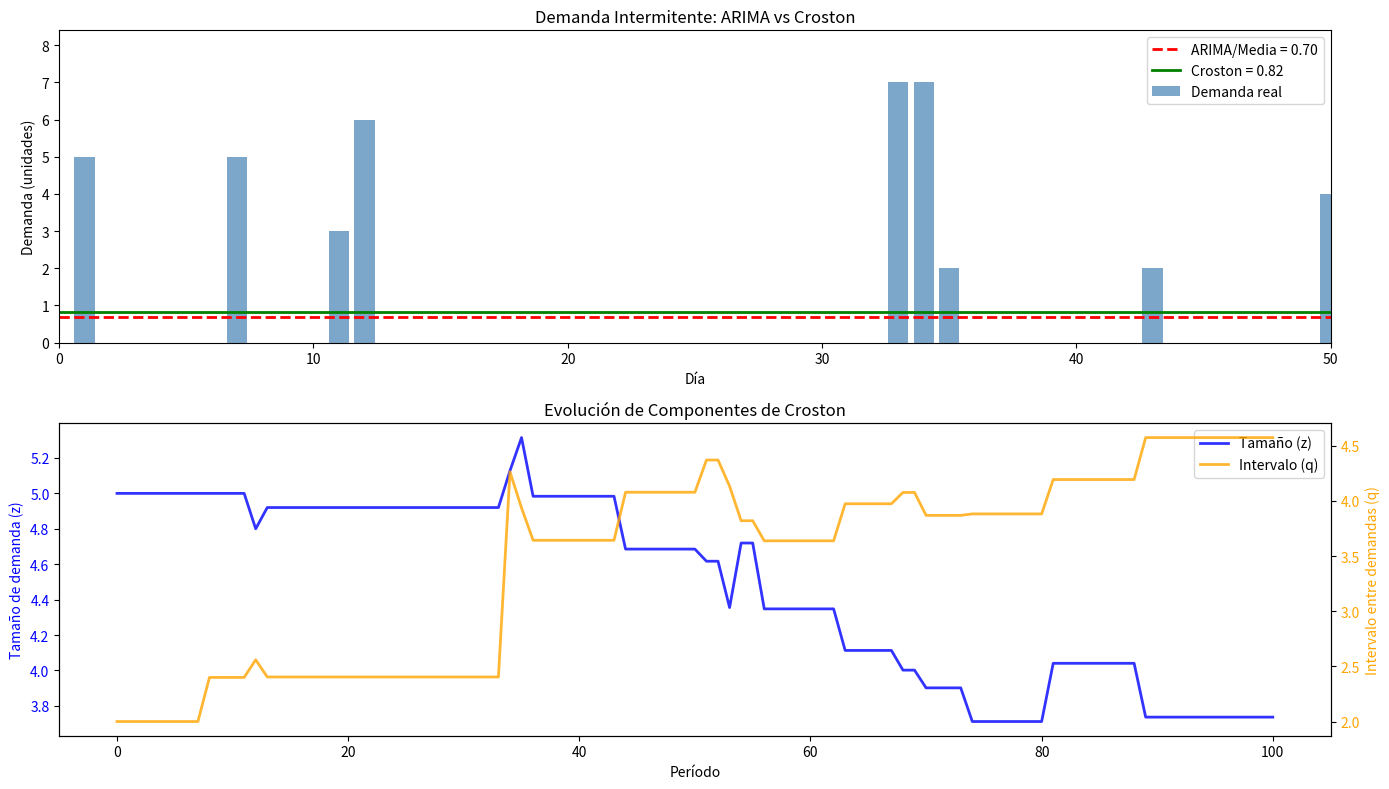
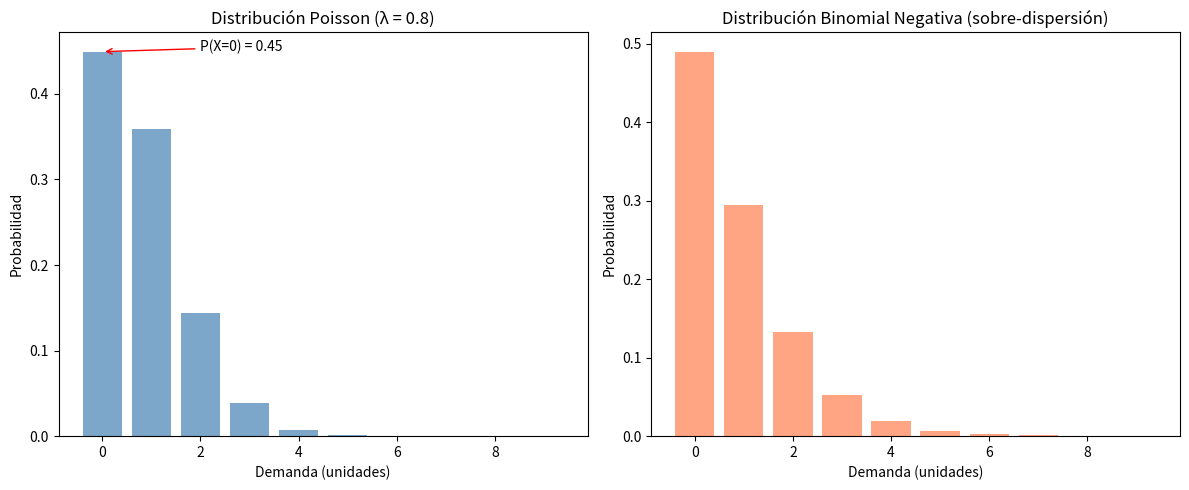
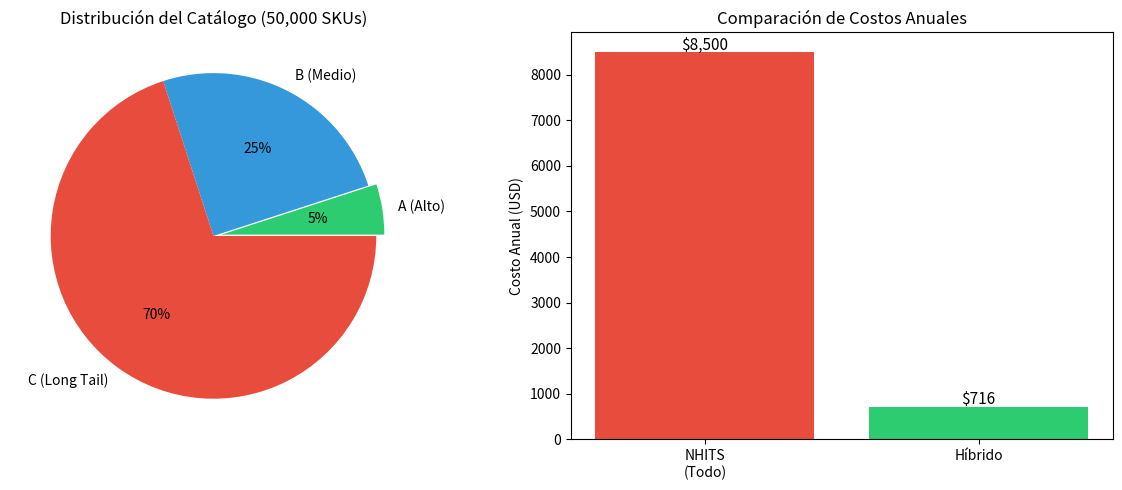

Here is the Python script that generated these plots, in order:
# Pregunta 3: Selección de Algoritmos y Casos Especiales
def run() -> None:
    print("=" * 150)
    print("PARTE I: FORECASTING\n")
    print("Pregunta 3: Selección de Algoritmos y Casos Especiales")
    print("=" * 150)
    print("""
    3.a) Modelos para Demanda Intermitente - Long Tail
        Pregunta: Para los productos del segmento C (Long Tail), el equipo entrena un modelo ARIMA tradicional pero obtiene 
        predicciones siempre cercanas a la media histórica (aproximadamente 0.3 unidades/día), lo cual es inútil para planificación.

            - Explica por qué los modelos continuos (ARIMA, ETS) fallan con demanda intermitente.
            - Describe el modelo de Croston y explica cómo separa el problema en dos componentes.
            - ¿Qué distribución de probabilidad sería más apropiada para modelar la ocurrencia de demanda esporádica?

        Respuesta:
        
        ¿Por qué ARIMA y ETS fallan con demanda intermitente?
            1. Supuestos violados:
                ----------------------------------------------------------------------------
                | Supuesto del Modelo   | Realidad de Demanda Intermitente                 |
                ----------------------------------------------------------------------------
                | Distribución continua | Distribución mixta (ceros + valores positivos)   |
                | Errores normales      | Distribución altamente sesgada                   |
                | Varianza constante    | Varianza dependiente del nivel (0 vs positivo)   |
                | Autocorrelación suave | Patrones erráticos, picos esporádicos            |
                ----------------------------------------------------------------------------
        
            2. Problema de la media:
                Si un producto vende 3 unidades una vez cada 10 días:
                - Datos: [0, 0, 0, 0, 0, 0, 0, 0, 0, 3]
                - Media: 0.3 unidades/día       
                - ARIMA predice ~ 0,3 simple
            
                Pero operacionalmente:
                    - 0.3 unidades/día es **imposible de ejecutar**
                    - ¿Cómo reponer 0.3 unidades? ¿Cuándo?
                    - Necesitamos saber: ¿Cuándo habrá demanda? y ¿Cuántas unidades?

            3. Pronósticos inútiles:
                Forecast ARIMA: [0.3, 0.3, 0.3, 0.3, 0.3, 0.3, 0.3, ...]
                Realidad      : [0,   0,   0,   5,   0,   0,   0,   ...]
                                            ↑ El modelo NUNCA predice el pico
                                    
        El Modelo de Croston

                Idea clave: Separar el problema en dos componentes independientes:

                    formula:
                                Demanda =  ¿Cuándo?         x           ¿Cuánto?
                                        ---\/---                     ---\/---
                                Intervalo entre Demandas        Tamaño cuando ocurre
        
        Componentes del modelo:

            1. Qt : Intervalo entre demandas (frecuencias)
                - Tiempo (en período) desde la última demanda no-cero
                - Actualizado solo cuando ocurre una demanda
                - Suavizando exponencial: Q^t =  alfa * Qt + (1 - alfa) + Q^t -1
            
            2. Zt : Tamaño de la demanda (intensidad)
                - Cantidad vendida cuando hay demanda (exclurendo ceros)
                - Suavizando exponencial: Z^t =  alfa * Zt + (1 - alfa) + Z^t -1
            
            Forecast de Croston:

                        Y^ = Z^ 
                            ---
                            Q^
            Donde:
                - Z^ : estimación del tamaño promedio de demanda cuando ocurre
                - Q^ : estimación del intervalo promedio entre demandas
            
            Ejemplo numérico:

                Serie: [0, 0, 3, 0, 0, 0, 5, 0, 0, 2] 

                Demandas no cero: [3, 5, 2] → z̄ = 3.33
                Intervalos: [3, 4, 3] días → q̄ = 3.33

                Forecast Croston: 3.33 / 3.33 = 1.0 unidad/día promedio

                Interpretación operacional:
                    - Esperamos demanda cada ~3.3 días
                    - Cuando ocurre, será de ~3.3 unidades
                    - Política: reponer 10 unidades cada 10 días
        
        Distribución de Probabilidad para Demanda Esporádica

            Opciones recomendadas:
                -----------------------------------------------------------------------------------
                | Distribución          | Uso                                 | Parámetros        |
                |-----------------------|-------------------------------------|-------------------|
                | Poisson               | Eventos raros, conteo entero        | λ (tasa promedio) |
                | Binomial Negativa     | Sobre-dispersión (varianza > media) | r, p              |
                | Zero-Inflated Poisson | Exceso de ceros estructural         | λ, π              |
                -----------------------------------------------------------------------------------
        
        Recomendación: Distribución de Poisson

                    P(X=k) = λ^K * e^(-λ)
                            ------------
                                K!
            
                Donde:
                    - λ (lambda): tasa promedio de demanda diaria
                    - k: número de demandas            
            
            Justificación:
                1. Modela eventos discretos (ventas son unidades enteras)
                2. Apropiada para eventos raros e independientes
                3. Natural para procesos de conteo (llegadas de clientes)
                4. Permite calcular P(demanda > 0) = 1 - e^(-λ)

            Para casos con sobre-dispersión: Usar Binomial Negativa que permite varianza > media
    """)
    print("=" * 50)
    print(" Implementación del Modelo de Croston")
    print("=" * 50)
    import numpy as np
    import pandas as pd
    import matplotlib.pyplot as plt

    def croston_method(demand, alpha=0.1):
        """
        Implementación del método de Croston para demanda intermitente.
        
        Parámetros:
        -----------
        demand : array-like
            Serie temporal de demanda (incluye ceros)
        alpha : float
            Parámetro de suavizado (0 < alpha < 1)
        
        Retorna:
        --------
        dict con forecast y componentes
        """
        demand = np.array(demand)
        n = len(demand)
        
        # Inicializar con primera demanda no cero
        first_nonzero = np.where(demand > 0)[0]
        if len(first_nonzero) == 0:
            return {'forecast': 0, 'z_hat': 0, 'q_hat': np.inf}
        
        # Componentes de Croston
        z_hat = demand[first_nonzero[0]]  # Tamaño de demanda inicial
        q_hat = first_nonzero[0] + 1 if first_nonzero[0] > 0 else 1  # Intervalo inicial
        
        q = 0  # Contador de períodos desde última demanda
        z_history = [z_hat]
        q_history = [q_hat]
        
        for t in range(n):
            q += 1
            if demand[t] > 0:
                # Actualizar solo cuando hay demanda
                z_hat = alpha * demand[t] + (1 - alpha) * z_hat
                q_hat = alpha * q + (1 - alpha) * q_hat
                q = 0  # Reiniciar contador
            z_history.append(z_hat)
            q_history.append(q_hat)
        
        # Forecast = z / q
        forecast = z_hat / q_hat if q_hat > 0 else 0
        
        return {
            'forecast': forecast,
            'z_hat': z_hat,  # Tamaño esperado de demanda
            'q_hat': q_hat,  # Intervalo esperado
            'z_history': z_history,
            'q_history': q_history
        }

    # Simular demanda intermitente
    np.random.seed(42)
    n_dias = 100

    # Generar demanda esporádica (promedio 1 venta cada 5 días, tamaño ~4 unidades)
    ocurrencias = np.random.binomial(1, 0.2, n_dias)  # 20% prob de demanda
    tamanos = np.random.poisson(4, n_dias)  # Tamaño si hay demanda
    demanda = ocurrencias * tamanos

    # Aplicar Croston
    resultado = croston_method(demanda, alpha=0.1)

    # Comparar con promedio simple (lo que haría ARIMA)
    media_simple = demanda.mean()

    print("=" * 60)
    print("COMPARACIÓN: ARIMA (Media) vs CROSTON")
    print("=" * 60)
    print(f"\nDatos de demanda intermitente:")
    print(f"  Total de días: {n_dias}")
    print(f"  Días con demanda > 0: {(demanda > 0).sum()} ({(demanda > 0).mean()*100:.1f}%)")
    print(f"  Días con demanda = 0: {(demanda == 0).sum()} ({(demanda == 0).mean()*100:.1f}%)")

    print(f"\n📊 Pronósticos:")
    print(f"  ARIMA/Media simple: {media_simple:.2f} unidades/día")
    print(f"  Croston: {resultado['forecast']:.2f} unidades/día")

    print(f"\n📊 Componentes de Croston:")
    print(f"  Tamaño esperado (z̄): {resultado['z_hat']:.2f} unidades cuando hay demanda")
    print(f"  Intervalo esperado (q̄): {resultado['q_hat']:.2f} días entre demandas")

    print(f"\n💡 Interpretación operacional:")
    print(f"  → Esperamos demanda cada ~{resultado['q_hat']:.1f} días")
    print(f"  → Cuando ocurre, será de ~{resultado['z_hat']:.1f} unidades")
    print(f"  → Sugerencia: reponer {int(resultado['z_hat'] * 2):.0f} unidades cada {int(resultado['q_hat'] * 2):.0f} días")

    print("=" * 50)
    print(" Visualización de demanda intermitente y Croston")
    print("=" * 50)
    fig, axes = plt.subplots(2, 1, figsize=(14, 8))

    # Panel 1: Demanda observada vs forecasts
    ax1 = axes[0]
    ax1.bar(range(n_dias), demanda, color='steelblue', alpha=0.7, label='Demanda real')
    ax1.axhline(media_simple, color='red', linestyle='--', linewidth=2, label=f'ARIMA/Media = {media_simple:.2f}')
    ax1.axhline(resultado['forecast'], color='green', linestyle='-', linewidth=2, label=f'Croston = {resultado["forecast"]:.2f}')
    ax1.set_xlabel('Día')
    ax1.set_ylabel('Demanda (unidades)')
    ax1.set_title('Demanda Intermitente: ARIMA vs Croston', fontsize=12)
    ax1.legend(loc='upper right')
    ax1.set_xlim(0, 50)  # Mostrar primeros 50 días

    # Panel 2: Componentes de Croston
    ax2 = axes[1]
    ax2_twin = ax2.twinx()

    ax2.plot(resultado['z_history'], 'b-', linewidth=2, label='Tamaño (z)', alpha=0.8)
    ax2_twin.plot(resultado['q_history'], 'orange', linewidth=2, label='Intervalo (q)', alpha=0.8)

    ax2.set_xlabel('Período')
    ax2.set_ylabel('Tamaño de demanda (z)', color='blue')
    ax2_twin.set_ylabel('Intervalo entre demandas (q)', color='orange')
    ax2.set_title('Evolución de Componentes de Croston', fontsize=12)
    ax2.tick_params(axis='y', labelcolor='blue')
    ax2_twin.tick_params(axis='y', labelcolor='orange')

    # Leyenda combinada
    lines1, labels1 = ax2.get_legend_handles_labels()
    lines2, labels2 = ax2_twin.get_legend_handles_labels()
    ax2.legend(lines1 + lines2, labels1 + labels2, loc='upper right')

    plt.tight_layout()
    plt.show()

    print("=" * 60)
    print("Distribuciones para demanda esporádica")
    print("=" * 60)
    from scipy import stats
    import matplotlib.pyplot as plt
    import numpy as np

    # Parámetros
    lambda_poisson = 0.8  # Demanda promedio baja
    x = np.arange(0, 10)

    # Distribuciones
    poisson_pmf = stats.poisson.pmf(x, lambda_poisson)
    nbinom_pmf = stats.nbinom.pmf(x, n=2, p=0.7)  # Binomial Negativa

    fig, axes = plt.subplots(1, 2, figsize=(12, 5))

    # Poisson
    axes[0].bar(x, poisson_pmf, color='steelblue', alpha=0.7)
    axes[0].set_title(f'Distribución Poisson (λ = {lambda_poisson})', fontsize=12)
    axes[0].set_xlabel('Demanda (unidades)')
    axes[0].set_ylabel('Probabilidad')
    axes[0].annotate(f'P(X=0) = {poisson_pmf[0]:.2f}', xy=(0, poisson_pmf[0]), 
                    xytext=(2, poisson_pmf[0]), fontsize=10,
                    arrowprops=dict(arrowstyle='->', color='red'))

    # Binomial Negativa
    axes[1].bar(x, nbinom_pmf, color='coral', alpha=0.7)
    axes[1].set_title('Distribución Binomial Negativa (sobre-dispersión)', fontsize=12)
    axes[1].set_xlabel('Demanda (unidades)')
    axes[1].set_ylabel('Probabilidad')

    plt.tight_layout()
    plt.show()

    print("Comparación de distribuciones para demanda esporádica:")
    print("=" * 50)
    print(f"\nPoisson (λ={lambda_poisson}):")
    print(f"  P(Demanda = 0): {poisson_pmf[0]:.2%}")
    print(f"  P(Demanda > 0): {1-poisson_pmf[0]:.2%}")
    print(f"  Media: {lambda_poisson}")
    print(f"  Varianza: {lambda_poisson} (igual a media)")

    print(f"\nBinomial Negativa:")
    print(f"  P(Demanda = 0): {nbinom_pmf[0]:.2%}")
    print(f"  Media: {stats.nbinom.mean(n=2, p=0.7):.2f}")
    print(f"  Varianza: {stats.nbinom.var(n=2, p=0.7):.2f} (mayor que media = sobre-dispersión)")
    print("=" * 150)
    #==================================== Fin de la Pregunta 3.a ====================================
    print("""
    3.b) NeuralForecast (NHITS) para Todo el Catálogo
        Pregunta: Se propone utilizar NeuralForecast (NHITS) para todo el catálogo argumentando que "deep learning siempre es mejor". Argumenta a favor o en contra considerando:
            - Tamaño de la historia disponible (2 años de datos diarios)
            - Costo computacional para 50,000 series
            - Capacidad de capturar dependencias de largo plazo vs. complejidad añadida
        
        Respuesta:
            Análisis de la Propuesta "Mi posición: EN CONTRA de usar NHITS para todo el catálogo, A FAVOR de usarlo selectivamente."

            1. Tamaño de Historia (2 años = ~730 días)
                -------------------------------------------------------------------------------
                | Segmento          | Datos Efectivos                 | Suficiencia para NHITS |
                |-------------------|---------------------------------|------------------------|
                | A (Alto volumen)  | 730 puntos densos               | ✅ Suficiente para DL  |
                | B (Medio volumen) | 730 puntos con patrones         | ⚠️ Marginal            |
                | C (Long Tail)     | ~150 puntos no-cero (730 × 20%) | ❌ Insuficiente        |
                -------------------------------------------------------------------------------

            Problema:
                - NHITS requiere miles de observaciones para aprender patrones complejos
                - Para segmento C (70% del catálogo), solo hay ~150 observaciones útiles
                - Riesgo de overfitting severo en productos de baja rotación

            2. Costo Computacional
                Estimación de recursos:

                    50,000 SKUs × 730 días = 36.5 millones de observaciones
                
                Entrenamiento NHITS (estimado):
                    - GPU A100: ~4-8 horas para entrenar modelo global
                    - Costo cloud: ~$50-100 por entrenamiento
                    - Re-entrenamiento semanal: ~$2,500-5,000/año

                Alternativa con LightGBM:
                    - CPU standard: ~30 minutos
                    - Costo: ~$1 por entrenamiento
                    - Re-entrenamiento semanal: ~$52/año
                
                Ratio costo/beneficio:
                    - NHITS cuesta **50-100x más** que modelos tradicionales
                    - ¿La mejora en accuracy justifica este costo?
            
            3. Dependencias de Largo Plazo
                    ------------------------------------------------------------------------------------------------
                    | Aspecto              | Ventaja NHITS                      | Limitación                       |
                    |----------------------|------------------------------------|----------------------------------|
                    | Estacionalidad anual | Puede capturar s/t anuales         | Con 2 años, solo 2 ciclos        |
                    | Tendencias           | Aprende tendencias no lineales     | Riesgo de extrapolación errónea  |
                    | Interacciones        | Detecta interacciones cross-series | Requiere muchos datos            |
                    | Holidays             | Puede aprender efectos especiales  | Solo 2 observaciones por feriado |
                    ------------------------------------------------------------------------------------------------
                
                Problema fundamental:
                    - Con 2 años, solo hay **2 observaciones** de cada evento anual (Navidad, Black Friday, etc.)
                    - Un modelo estadístico simple con regresores explícitos puede ser igual o más efectivo
                
            Recomendación: Estrategia Híbrida por Segmento
                    ----------------------------------------------------------------------------------------------------
                    | Segmento | % Catálogo | SKUs   | Modelo Recomendado | Justificación                              |
                    |----------|------------|--------|--------------------|--------------------------------------------|
                    | A        | 5%         | 2,500  | NHITS o N-BEATS    | Datos suficientes, alto impacto en revenue |
                    | B        | 25%        | 12,500 | LightGBM o Prophet | Balance accuracy/costo                     |
                    | C        | 70%        | 35,000 | Croston o SBA      | Modelos para demanda intermitente          |
                    ----------------------------------------------------------------------------------------------------
            
            Beneficios de la estrategia híbrida:
                1. Optimización de recursos: DL solo donde genera valor
                2. Mantenibilidad: Menos complejidad en producción
                3. Interpretabilidad: Modelos simples para diagnóstico
                4. Robustez: Menos riesgo de fallas catastróficas
            
        Conclusión
            "Deep Learning siempre es mejor" es FALSO en forecasting de retail.

        La realidad:
            - 70% del catálogo (Long Tail) no tiene suficientes datos para DL
            - El costo computacional no se justifica para todos los SKUs
            - Modelos más simples son más interpretables y mantenibles
            - El benchmark M5 (Kaggle) mostró que LightGBM compite con (y a veces supera) redes neuronales

        "The right model for the right data, not the fanciest model for all data."
    """)
    print("=" * 60)
    print("Análisis de costo-beneficio para selección de modelos")
    print("=" * 60)
    import pandas as pd
    import matplotlib.pyplot as plt

    # Datos del catálogo
    catalogo = pd.DataFrame({
        'Segmento': ['A (Alto)', 'B (Medio)', 'C (Long Tail)'],
        'Porcentaje': [5, 25, 70],
        'SKUs': [2500, 12500, 35000],
        'Obs_utiles_por_SKU': [730, 500, 150],
        'Contribucion_revenue': [40, 35, 25]  # % del revenue
    })

    # Costos estimados por modelo (USD/año)
    costos = {
        'NHITS': {'entrenamiento': 100, 'inferencia': 20, 'mantenimiento': 50},
        'LightGBM': {'entrenamiento': 5, 'inferencia': 1, 'mantenimiento': 10},
        'Croston': {'entrenamiento': 0.5, 'inferencia': 0.1, 'mantenimiento': 2}
    }

    print("=" * 70)
    print("ANÁLISIS DE COSTO-BENEFICIO: NHITS vs Estrategia Híbrida")
    print("=" * 70)

    # Opción 1: NHITS para todo
    costo_nhits_todo = 50000 * sum(costos['NHITS'].values()) / 1000  # Escalar
    print(f"\n📊 Opción 1: NHITS para 50,000 SKUs")
    print(f"  Costo anual estimado: ${costo_nhits_todo:,.0f}")

    # Opción 2: Híbrido
    costo_hibrido = (
        2500 * sum(costos['NHITS'].values()) / 1000 +     # Segmento A
        12500 * sum(costos['LightGBM'].values()) / 1000 + # Segmento B
        35000 * sum(costos['Croston'].values()) / 1000    # Segmento C
    )
    print(f"\n📊 Opción 2: Estrategia Híbrida")
    print(f"  Segmento A (2,500 SKUs): NHITS")
    print(f"  Segmento B (12,500 SKUs): LightGBM")
    print(f"  Segmento C (35,000 SKUs): Croston")
    print(f"  Costo anual estimado: ${costo_hibrido:,.0f}")

    print(f"\n💰 Ahorro con estrategia híbrida: ${costo_nhits_todo - costo_hibrido:,.0f} ({(1-costo_hibrido/costo_nhits_todo)*100:.0f}%)")

    # Visualización
    fig, axes = plt.subplots(1, 2, figsize=(12, 5))

    # Gráfico 1: Distribución del catálogo
    colors = ['#2ecc71', '#3498db', '#e74c3c']
    axes[0].pie(catalogo['SKUs'], labels=catalogo['Segmento'], autopct='%1.0f%%',
            colors=colors, explode=[0.05, 0, 0])
    axes[0].set_title('Distribución del Catálogo (50,000 SKUs)', fontsize=12)

    # Gráfico 2: Comparación de costos
    x = ['NHITS\n(Todo)', 'Híbrido']
    y = [costo_nhits_todo, costo_hibrido]
    bars = axes[1].bar(x, y, color=['#e74c3c', '#2ecc71'])
    axes[1].set_ylabel('Costo Anual (USD)')
    axes[1].set_title('Comparación de Costos Anuales', fontsize=12)
    for bar, val in zip(bars, y):
        axes[1].text(bar.get_x() + bar.get_width()/2, bar.get_height() + 50,
                    f'${val:,.0f}', ha='center', fontsize=11)

    plt.tight_layout()
    plt.show()
    print("=" * 150)
    #==================================== Fin de la Pregunta 3.b ====================================
    print("""
    3.c) Forecast para Black Friday con Poca Historia
        Pregunta: El equipo necesita generar un forecast para la semana del Black Friday, pero solo tienen 2 observaciones 
        históricas de este evento.    

            - ¿Por qué los modelos puramente estadísticos tendrían dificultades extremas?
            - Propón una estrategia híbrida combinando modelo base + variables exógenas + ajuste experto.
            - ¿Cómo medirías el éxito del forecast post-evento?

        Respuesta:
                ¿Por qué los modelos estadísticos puros fallan con Black Friday?

                    1. Insuficiencia estadística:
                        - Solo 2 observaciones = cero grados de libertad para estimar varianza
                        - Imposible distinguir señal de ruido
                        - Intervalos de confianza serían infinitamente amplios

                    2. Heterogeneidad del evento:
                        - Cada Black Friday es diferente (ofertas, día de la semana, competencia)
                        - 2 puntos no capturan esta variabilidad

                    3. Efectos no estacionarios:
                        - El "efecto Black Friday" cambia año a año
                        - La cultura de consumo evoluciona (ej: pre-pandemia vs post-pandemia)
                    
                    4. Modelos de series de tiempo:
                            -------------------------------------------------------
                            | Modelo | Problema con Black Friday                   |
                            |--------|---------------------------------------------|
                            | ARIMA  | No tiene mecanismo para eventos únicos      |     
                            | ETS    | Estacionalidad se basa en ciclos regulares  |
                            | Prophet| Requiere múltiples ocurrencias para ajustar |
                            | NHITS  | Necesita patrones recurrentes para aprender |
                            --------------------------------------------------------

                Estrategia Híbrida Propuesta
                    Componente 1: Modelo Base (Baseline)
                        Forecast para una "semana normal" del mismo período:
                            # Usar modelo entrenado (Prophet, LightGBM, etc.)
                            # Predecir como si no hubiera Black Friday
                            baseline_forecast = modelo.predict(semana_black_friday)
                    
                    Componente 2: Variable Exógena de Evento
                        Crear indicador binario y estimar efecto:
                            df['es_black_friday'] = df['fecha'].isin(fechas_black_friday).astype(int)
                            # Estimar uplift histórico promedio
                            # (limitado pero mejor que nada)
                            uplift_historico = (
                                df[df['es_black_friday'] == 1]['ventas'].mean() /
                                df[df['es_black_friday'] == 0]['ventas'].mean()
                            )
                    
                    Componente 3: Ajuste Experto (Uplift Factor)
                        Incorporar conocimiento de negocio:

                    Inputs del equipo comercial:
                        - Presupuesto de marketing: +15% vs año anterior
                        - Descuentos planificados: 40% promedio (vs 35% año pasado)
                        - Categorías en promoción: 20 (vs 15 año pasado)
                        - Competencia: Amazon tiene sale el mismo día

                    Ajuste experto: multiplicador de 1.2 - 1.5 sobre histórico
            
        Fórmula Final:

                        FORECASTbf = BASELINE * UPLIFT_historico * FACTOR_experto
            
            Ejemplo:
                    Baseline (semana normal): 10,000 unidades
                    Uplift histórico (2 años): 2.5x promedio
                    Factor experto: 1.3 (más marketing este año)

                    Forecast BF = 10,000 * 2.5 * 1.3 = 32,500 unidades
        
        ¿Cómo medir el éxito sin backtesting convencional?
            
            1. Métricas Operacionales Post-Evento:
                    ---------------------------------------------------------------------------------------
                    | Métrica                   | Definición                         | Objetivo           |
                    |---------------------------|------------------------------------|--------------------|
                    | Fill Rate                 | % de demanda satisfecha            | > 95%              |
                    | Quiebre de Stock          | # SKUs sin inventario              | < 5%               |
                    | Sobre-stock Post-BF       | Inventario excedente día siguiente | < 10% del forecast |
                    | Ventas Perdidas Estimadas | Demanda no satisfecha * precio     | Minimizar          |
                    ---------------------------------------------------------------------------------------
            
            2. Análisis de Error Ponderado por Impacto:
                    
                    WMAPEbf = E|Yt - Y^i| * MARGENi
                            ---------------------
                                E(Yi * MARGENi)

                Ponderar por margen para priorizar productos más rentables.
            
            3. Análisis de Sesgo Direccional:

                    Si Forecast > Real: Sobre-stock (costo = almacenamiento)
                    Si Forecast < Real: Sub-stock (costo = ventas perdidas * 6)

                    Dado el ratio de costos 1:6, es MEJOR errar por exceso.
            
            4. Comparación con Benchmark Naive:
                
                Benchmark = Ventas BF del año pasado * (1 + crecimiento_anual)

                Si |Error_modelo| < |Error_benchmark|:
                    El modelo agregó valor
            
            5. Registro para Mejora Futura:

                    Documentar exhaustivamente:
                    - Forecast vs Real por categoría
                    - Factores externos (clima, competencia, macro)
                    - Efectividad de promociones

                Esto genera la tercera observación para el próximo año.
    """)
    print("=" * 70)
    print("Implementación de estrategia híbrida para Black Friday")
    print("=" * 70)
    import pandas as pd
    import numpy as np

    def forecast_black_friday(baseline, uplift_historico, factor_experto, 
                            incertidumbre=0.2):
        """
        Genera forecast para Black Friday con estrategia híbrida.
        
        Parámetros:
        -----------
        baseline : float
            Forecast para semana normal (sin evento)
        uplift_historico : float
            Multiplicador promedio de BF históricos (ej: 2.5 = +150%)
        factor_experto : float
            Ajuste del equipo comercial (ej: 1.2 = +20% vs histórico)
        incertidumbre : float
            Nivel de incertidumbre para intervalos (default 20%)
        
        Retorna:
        --------
        dict con forecast puntual e intervalos
        """
        # Forecast puntual
        forecast_puntual = baseline * uplift_historico * factor_experto
        
        # Intervalos (dado que solo hay 2 observaciones, usamos heurística)
        forecast_bajo = forecast_puntual * (1 - incertidumbre)
        forecast_alto = forecast_puntual * (1 + incertidumbre)
        
        # Escenarios
        escenario_conservador = baseline * uplift_historico * 0.9  # -10% factor
        escenario_optimista = baseline * uplift_historico * factor_experto * 1.15  # +15%
        
        return {
            'forecast_puntual': forecast_puntual,
            'intervalo_bajo': forecast_bajo,
            'intervalo_alto': forecast_alto,
            'escenario_conservador': escenario_conservador,
            'escenario_optimista': escenario_optimista,
            'componentes': {
                'baseline': baseline,
                'uplift_historico': uplift_historico,
                'factor_experto': factor_experto
            }
        }

    # Ejemplo de aplicación
    print("=" * 60)
    print("FORECAST BLACK FRIDAY - ESTRATEGIA HÍBRIDA")
    print("=" * 60)

    # Inputs
    baseline_normal = 10000  # Ventas semana normal
    uplift_bf = 2.5  # Histórico: BF vende 2.5x más
    factor_comercial = 1.3  # Este año: +30% marketing

    # Generar forecast
    resultado = forecast_black_friday(baseline_normal, uplift_bf, factor_comercial)

    print(f"\n📊 Inputs:")
    print(f"  Baseline (semana normal): {baseline_normal:,} unidades")
    print(f"  Uplift histórico BF: {uplift_bf}x")
    print(f"  Factor experto: {factor_comercial}x")

    print(f"\n📈 Forecast Black Friday:")
    print(f"  Puntual: {resultado['forecast_puntual']:,.0f} unidades")
    print(f"  Intervalo: [{resultado['intervalo_bajo']:,.0f} - {resultado['intervalo_alto']:,.0f}]")

    print(f"\n📋 Escenarios para planificación:")
    print(f"  Conservador (plan mínimo): {resultado['escenario_conservador']:,.0f} unidades")
    print(f"  Base (plan operativo): {resultado['forecast_puntual']:,.0f} unidades")
    print(f"  Optimista (capacidad máxima): {resultado['escenario_optimista']:,.0f} unidades")

    print(f"\n💡 Recomendación de inventario:")
    print(f"  Stock objetivo: {resultado['escenario_optimista']:,.0f} unidades")
    print(f"  (Errar por exceso es 6x menos costoso que por defecto)")

    print("=" * 70)
    print("# Análisis post-evento Black Friday")
    print("=" * 70)
    import pandas as pd
    import numpy as np

    def evaluar_forecast_post_evento(forecast, real, inventario_inicial,
                                    costo_quiebre=3.0, costo_sobrestock=0.5):
        """
        Evalúa el éxito del forecast después de Black Friday.
        
        Parámetros:
        -----------
        forecast : float
            Unidades pronosticadas
        real : float
            Unidades vendidas realmente
        inventario_inicial : float
            Stock disponible al inicio del evento
        costo_quiebre : float
            Costo por unidad no vendida por falta de stock
        costo_sobrestock : float
            Costo por unidad excedente post-evento
        """
        # Métricas de error
        error_absoluto = abs(forecast - real)
        error_porcentual = error_absoluto / real * 100
        bias = (forecast - real) / real * 100
        
        # Métricas operacionales
        demanda_satisfecha = min(real, inventario_inicial)
        fill_rate = demanda_satisfecha / real * 100
        
        # Costos
        if inventario_inicial < real:  # Quiebre
            ventas_perdidas = real - inventario_inicial
            costo_total = ventas_perdidas * costo_quiebre
            tipo_error = "Sub-stock (QUIEBRE)"
        else:  # Sobre-stock
            excedente = inventario_inicial - real
            costo_total = excedente * costo_sobrestock
            tipo_error = "Sobre-stock"
        
        return {
            'forecast': forecast,
            'real': real,
            'inventario': inventario_inicial,
            'error_absoluto': error_absoluto,
            'error_porcentual': error_porcentual,
            'bias': bias,
            'fill_rate': fill_rate,
            'costo_total': costo_total,
            'tipo_error': tipo_error
        }

    # Simular diferentes escenarios post-evento
    print("=" * 70)
    print("EVALUACIÓN POST-EVENTO BLACK FRIDAY")
    print("=" * 70)

    escenarios = [
        {'nombre': 'Escenario A: Forecast preciso', 'forecast': 32500, 'real': 31000, 'inventario': 35000},
        {'nombre': 'Escenario B: Sub-estimación', 'forecast': 25000, 'real': 35000, 'inventario': 27000},
        {'nombre': 'Escenario C: Sobre-estimación', 'forecast': 40000, 'real': 28000, 'inventario': 42000},
    ]

    resultados = []
    for esc in escenarios:
        r = evaluar_forecast_post_evento(esc['forecast'], esc['real'], esc['inventario'])
        r['nombre'] = esc['nombre']
        resultados.append(r)
        
        print(f"\n{esc['nombre']}:")
        print(f"  Forecast: {r['forecast']:,} | Real: {r['real']:,} | Inventario: {r['inventario']:,}")
        print(f"  Error: {r['error_porcentual']:.1f}% | Bias: {r['bias']:+.1f}%")
        print(f"  Fill Rate: {r['fill_rate']:.1f}%")
        print(f"  Tipo: {r['tipo_error']}")
        print(f"  Costo: ${r['costo_total']:,.2f}")

    print("\n" + "=" * 70)
    print("📊 COMPARACIÓN DE COSTOS:")
    df_resultados = pd.DataFrame(resultados)[['nombre', 'error_porcentual', 'fill_rate', 'tipo_error', 'costo_total']]
    df_resultados.columns = ['Escenario', 'Error %', 'Fill Rate %', 'Tipo', 'Costo $']
    print(df_resultados.to_string(index=False))

    print("\n💡 Conclusión: El Escenario B (sub-estimación) tiene MAYOR costo")
    print("   a pesar de tener menor error porcentual que C, debido a la")
    print("   asimetría de costos (quiebre = 6x sobre-stock).")
    print("=" * 150)
    #============================================ Fin Pregunta 3.c ============================================
    print("""
    Resumen de Pregunta 3
    ----------------------------------------------------------------------------------------------------------------------
    | Concepto                   | Problema                                  | Solución                                  |
    |----------------------------|-------------------------------------------|-------------------------------------------|
    | Demanda Intermitente       | ARIMA predice siempre la media (inútil)   | Croston: separar frecuencia e intensidad  |
    | Deep Learning para todo    | Costoso y sobreajuste en Long Tail        | Estrategia híbrida por segmento           |
    | Eventos con poca historia  | No hay suficientes datos para estadística | Modelo base + exógenas + juicio experto   |
    | Evaluación sin backtesting | Solo 2 observaciones históricas           | Métricas operacionales post-evento        |
    ----------------------------------------------------------------------------------------------------------------------

    Fórmulas Clave:

            Croston:  

                        Y^ = Z^ 
                            ---
                            Q^
            

            Forecast Black Friday:

                        FORECASTbf = BASELINE * UPLIFT_historico * FACTOR_experto
    """)
    print("=" * 150)
if __name__ == "__main__":
    run()